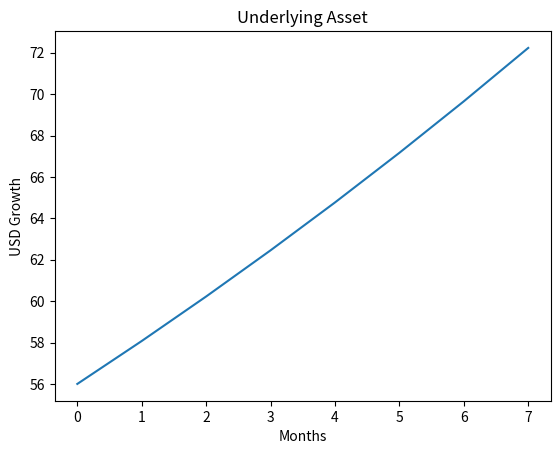

Python code for this plot:
import numpy as np
import pandas as pd
import matplotlib.pyplot as plt

def getDividendQuarter(Price, DivdendPerShare, Quarters, Ticker="UnderlyingAsset"):
    equityHistory = []
    newerReturn = []
    normalDiviReturn = DivdendPerShare/ Price
    equity = Price
    for i in range(Quarters):
        temp = equity * normalDiviReturn
        # print(temp)
        equity += temp
        # print(equity)
        print(str(i+1),"equity ---> ", equity, "and", "temp ---->", temp)
        equityHistory.append(equity)
        newerReturn.append(temp)
    df = pd.DataFrame(equityHistory, columns=["EquityHistory"])
    df['EquityHistory'].plot(title=str("Underlying Asset"))
    plt.xlabel("Quarters")
    plt.ylabel("USD Growth")
    plt.show()

    return equityHistory
def getDividendMonthly(Price, DivdendPerShare, Month, Ticker="UnderlyingAsset"):
    equityHistory = []
    newerReturn = []
    normalDiviReturn = DivdendPerShare/ Price
    equity = Price
    for i in range(Month):
        temp = equity * normalDiviReturn
        # print(temp)
        equity += temp
        # print(equity)
        print(str(i+1),"equity ---> ", equity, "and", "temp ---->", temp)
        equityHistory.append(equity)
        newerReturn.append(temp)
    df = pd.DataFrame(equityHistory, columns=["EquityHistory"])
    df['EquityHistory'].plot(title=str("Underlying Asset"))
    plt.xlabel("Months")
    plt.ylabel("USD Growth")
    plt.show()
    return equityHistory

getDividendMonthly(54,2,8)
